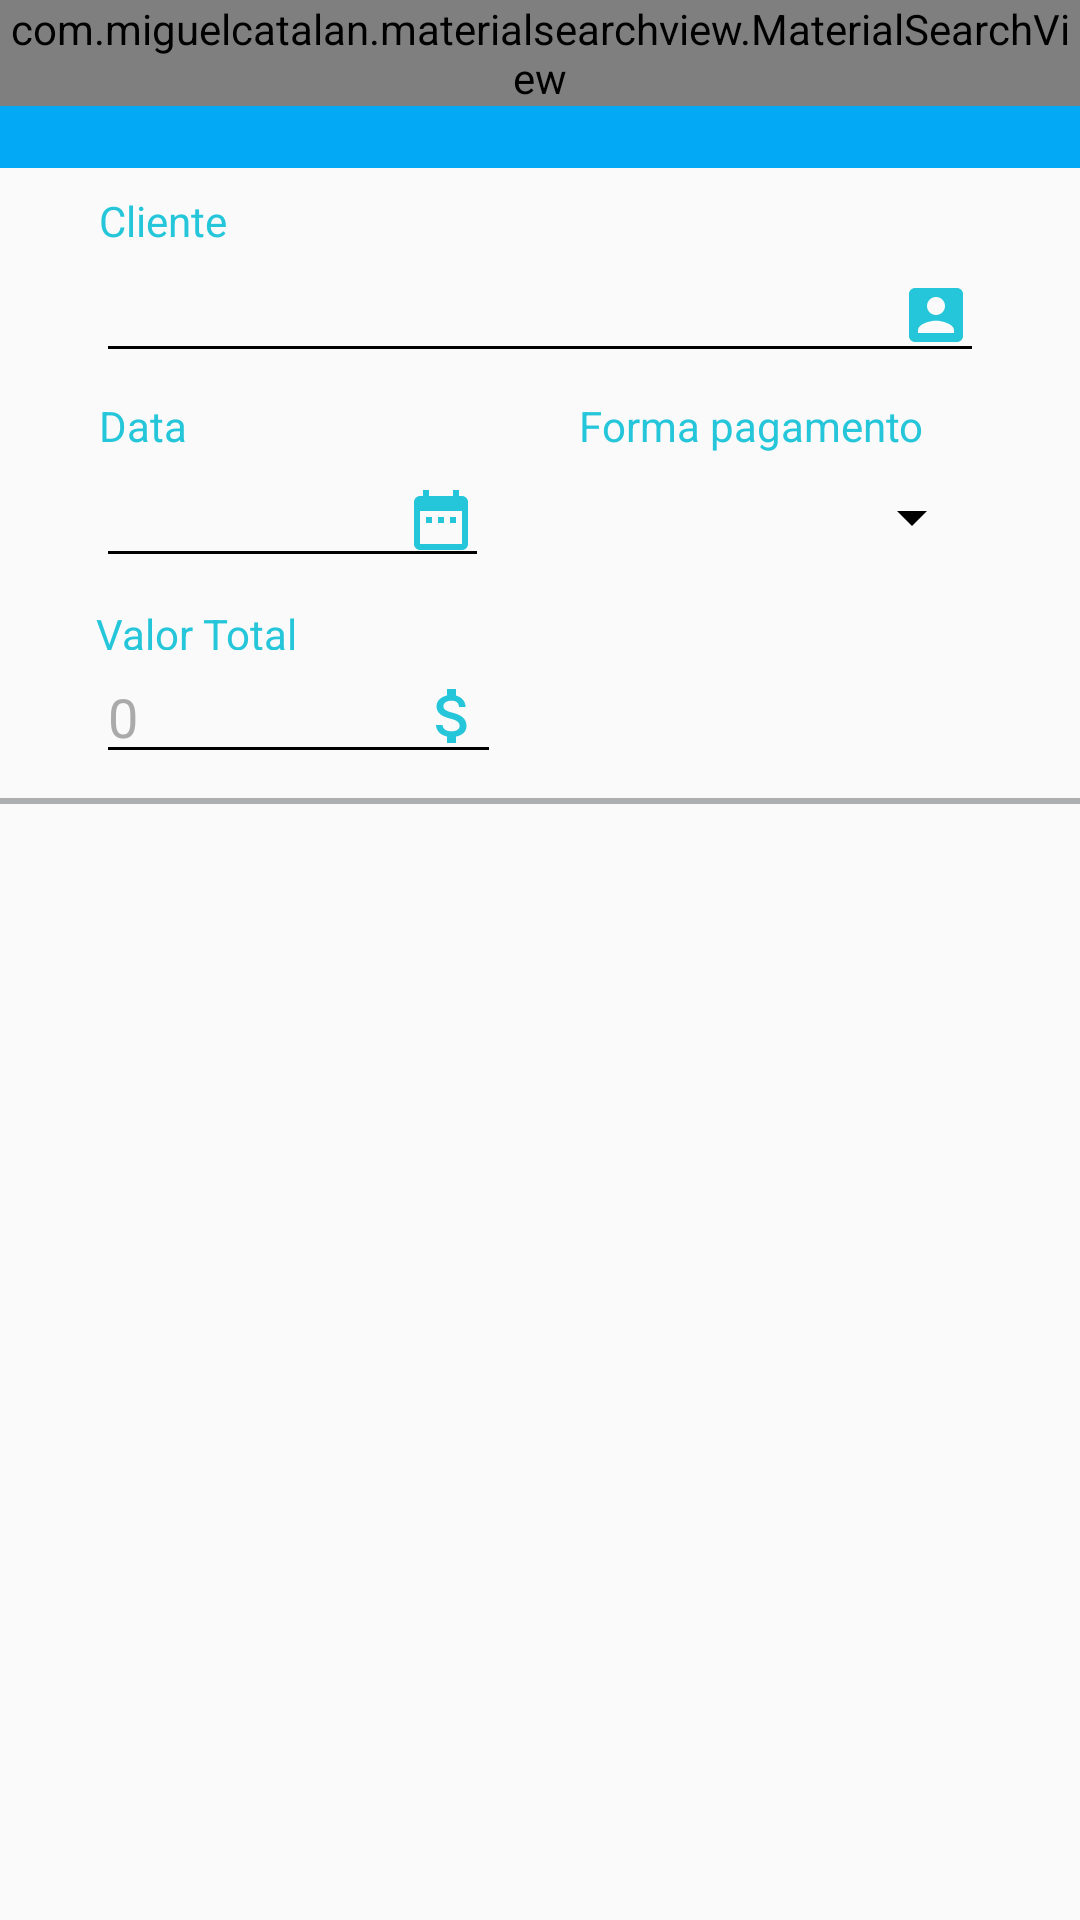

Here is an Android app screen rendered from its layout file. Give the layout XML and the strings, colors and styles it references.
<!-- AndroidManifest.xml: application theme AppTheme -->
<!-- res/layout/activity_venda.xml -->
<?xml version="1.0" encoding="utf-8"?>
<android.support.constraint.ConstraintLayout xmlns:android="http://schemas.android.com/apk/res/android"
    xmlns:app="http://schemas.android.com/apk/res-auto"
    xmlns:tools="http://schemas.android.com/tools"
    android:layout_width="match_parent"
    android:layout_height="match_parent"
    tools:context=".activity.VendaActivity"
    android:focusable="true"
    android:focusableInTouchMode="true">

    <include
        android:id="@+id/include3"
        layout="@layout/toolbar" />

    <EditText
        android:id="@+id/editTClienteVendaSelecionada"
        android:layout_width="0dp"
        android:layout_height="wrap_content"
        android:layout_marginEnd="32dp"
        android:layout_marginLeft="32dp"
        android:layout_marginRight="32dp"
        android:layout_marginStart="32dp"
        android:drawableEnd="@drawable/ic_people_box_black_24dp"
        android:ems="10"
        android:enabled="false"
        android:inputType="textPersonName"
        android:textColor="@android:color/darker_gray"
        app:layout_constraintEnd_toEndOf="parent"
        app:layout_constraintStart_toStartOf="parent"
        app:layout_constraintTop_toBottomOf="@+id/textView" />

    <EditText
        android:id="@+id/editTDataVendaSelecionada"
        android:layout_width="131dp"
        android:layout_height="wrap_content"
        android:layout_marginEnd="32dp"
        android:layout_marginLeft="32dp"
        android:layout_marginRight="32dp"
        android:layout_marginStart="32dp"
        android:drawableEnd="@drawable/ic_data_24dp"
        android:ems="10"
        android:enabled="false"
        android:inputType="textPersonName|date"
        android:textColor="@android:color/darker_gray"
        app:layout_constraintEnd_toStartOf="@+id/spinnerFormaPagementoVendaSelecionada"
        app:layout_constraintHorizontal_bias="0.0"
        app:layout_constraintStart_toStartOf="parent"
        app:layout_constraintTop_toBottomOf="@+id/textView17" />

    <EditText
        android:id="@+id/editTValorTotalVendaSelecionada"
        android:layout_width="135dp"
        android:layout_height="wrap_content"
        android:layout_marginEnd="8dp"
        android:layout_marginLeft="32dp"
        android:layout_marginRight="8dp"
        android:layout_marginStart="32dp"
        android:layout_marginTop="24dp"
        android:layout_weight="1"
        android:drawableEnd="@drawable/ic_attach_money_black_24dp"
        android:ems="10"
        android:enabled="false"
        android:inputType="numberDecimal"
        android:text="0"
        android:textColor="@android:color/darker_gray"
        app:layout_constraintEnd_toEndOf="parent"
        app:layout_constraintHorizontal_bias="0.0"
        app:layout_constraintStart_toStartOf="parent"
        app:layout_constraintTop_toBottomOf="@+id/editTDataVendaSelecionada" />

    <ImageView
        android:id="@+id/imageView2"
        android:layout_width="0dp"
        android:layout_height="2dp"
        android:layout_marginBottom="1dp"
        android:layout_marginTop="8dp"
        android:background="@color/colorCinza"
        app:layout_constraintBottom_toTopOf="@+id/recyclerViewVendaSelecionada"
        app:layout_constraintEnd_toEndOf="parent"
        app:layout_constraintStart_toStartOf="parent"
        app:layout_constraintTop_toBottomOf="@+id/editTValorTotalVendaSelecionada" />

    <android.support.v7.widget.RecyclerView
        android:id="@+id/recyclerViewVendaSelecionada"
        android:layout_width="0dp"
        android:layout_height="0dp"
        android:layout_marginBottom="1dp"
        android:layout_marginTop="11dp"
        android:padding="5dp"
        app:layout_constraintBottom_toBottomOf="parent"
        app:layout_constraintEnd_toEndOf="parent"
        app:layout_constraintStart_toStartOf="parent"
        app:layout_constraintTop_toBottomOf="@+id/editTValorTotalVendaSelecionada" />

    <TextView
        android:id="@+id/textView"
        android:layout_width="wrap_content"
        android:layout_height="wrap_content"
        android:layout_marginLeft="1dp"
        android:layout_marginStart="1dp"
        android:layout_marginTop="8dp"
        android:text="@string/cliente_venda_txt"
        android:textColor="@color/colorAccent"
        app:layout_constraintStart_toStartOf="@+id/editTClienteVendaSelecionada"
        app:layout_constraintTop_toBottomOf="@+id/include3" />

    <TextView
        android:id="@+id/textView15"
        android:layout_width="wrap_content"
        android:layout_height="wrap_content"
        android:layout_marginLeft="1dp"
        android:layout_marginStart="1dp"
        android:text="@string/data_venda_txt"
        android:textColor="@color/colorAccent"
        app:layout_constraintBottom_toTopOf="@+id/editTDataVendaSelecionada"
        app:layout_constraintStart_toStartOf="@+id/editTDataVendaSelecionada" />

    <TextView
        android:id="@+id/textView16"
        android:layout_width="wrap_content"
        android:layout_height="15dp"
        android:text="@string/total_venda_txt"
        android:textColor="@color/colorAccent"
        app:layout_constraintBottom_toTopOf="@+id/editTValorTotalVendaSelecionada"
        app:layout_constraintStart_toStartOf="@+id/editTValorTotalVendaSelecionada" />

    <Spinner
        android:id="@+id/spinnerFormaPagementoVendaSelecionada"
        android:layout_width="135dp"
        android:layout_height="0dp"
        android:layout_marginBottom="8dp"
        android:layout_marginEnd="32dp"
        android:layout_marginRight="32dp"
        app:layout_constraintBottom_toTopOf="@+id/textView16"
        app:layout_constraintEnd_toEndOf="parent"
        app:layout_constraintTop_toBottomOf="@+id/textView17" />

    <TextView
        android:id="@+id/textView17"
        android:layout_width="wrap_content"
        android:layout_height="wrap_content"
        android:layout_marginEnd="8dp"
        android:layout_marginRight="8dp"
        android:layout_marginTop="8dp"
        android:text="@string/form_pagamento_venda_txt"
        android:textColor="@color/colorAccent"
        app:layout_constraintEnd_toEndOf="parent"
        app:layout_constraintHorizontal_bias="0.0"
        app:layout_constraintStart_toStartOf="@+id/spinnerFormaPagementoVendaSelecionada"
        app:layout_constraintTop_toBottomOf="@+id/editTClienteVendaSelecionada" />


</android.support.constraint.ConstraintLayout>
<!-- res/layout/toolbar.xml (included above) -->
<?xml version="1.0" encoding="utf-8"?>
<FrameLayout
    xmlns:android="http://schemas.android.com/apk/res/android"
    android:layout_width="match_parent"
    android:layout_height="wrap_content">


    <android.support.v7.widget.Toolbar
        android:id="@+id/toolbarPrincipal"
        android:layout_width="match_parent"
        android:layout_height="?attr/actionBarSize"
        android:background="@color/colorPrimary"
        android:theme="@style/Toolbar"
        />
    <com.miguelcatalan.materialsearchview.MaterialSearchView
        android:id="@+id/materialSearchPrincipal"
        android:layout_width="match_parent"
        android:layout_height="wrap_content" />

</FrameLayout>
<!-- resources referenced by this layout -->
<resources>
  <color name="colorAccent">#26c6da</color>
  <color name="colorCinza">#acaeaf</color>
  <color name="colorPrimary">#03a9f4</color>
  <!-- drawable ic_attach_money_black_24dp (drawable) -->
  <vector android:height="24dp" android:tint="#26C6DA"
      android:viewportHeight="24.0" android:viewportWidth="24.0"
      android:width="24dp" xmlns:android="http://schemas.android.com/apk/res/android">
      <path android:fillColor="#FF000000" android:pathData="M11.8,10.9c-2.27,-0.59 -3,-1.2 -3,-2.15 0,-1.09 1.01,-1.85 2.7,-1.85 1.78,0 2.44,0.85 2.5,2.1h2.21c-0.07,-1.72 -1.12,-3.3 -3.21,-3.81V3h-3v2.16c-1.94,0.42 -3.5,1.68 -3.5,3.61 0,2.31 1.91,3.46 4.7,4.13 2.5,0.6 3,1.48 3,2.41 0,0.69 -0.49,1.79 -2.7,1.79 -2.06,0 -2.87,-0.92 -2.98,-2.1h-2.2c0.12,2.19 1.76,3.42 3.68,3.83V21h3v-2.15c1.95,-0.37 3.5,-1.5 3.5,-3.55 0,-2.84 -2.43,-3.81 -4.7,-4.4z"/>
  </vector>
  <!-- drawable ic_data_24dp (drawable) -->
  <vector android:height="24dp" android:tint="#26C6DA"
      android:viewportHeight="24.0" android:viewportWidth="24.0"
      android:width="24dp" xmlns:android="http://schemas.android.com/apk/res/android">
      <path android:fillColor="#FF000000" android:pathData="M9,11L7,11v2h2v-2zM13,11h-2v2h2v-2zM17,11h-2v2h2v-2zM19,4h-1L18,2h-2v2L8,4L8,2L6,2v2L5,4c-1.11,0 -1.99,0.9 -1.99,2L3,20c0,1.1 0.89,2 2,2h14c1.1,0 2,-0.9 2,-2L21,6c0,-1.1 -0.9,-2 -2,-2zM19,20L5,20L5,9h14v11z"/>
  </vector>
  <!-- drawable ic_people_box_black_24dp (drawable) -->
  <vector xmlns:android="http://schemas.android.com/apk/res/android"
          android:width="24dp"
          android:height="24dp"
          android:viewportWidth="24.0"
          android:viewportHeight="24.0">
      <path
          android:fillColor="#26c6da"
          android:pathData="M3,5v14c0,1.1 0.89,2 2,2h14c1.1,0 2,-0.9 2,-2L21,5c0,-1.1 -0.9,-2 -2,-2L5,3c-1.11,0 -2,0.9 -2,2zM15,9c0,1.66 -1.34,3 -3,3s-3,-1.34 -3,-3 1.34,-3 3,-3 3,1.34 3,3zM6,17c0,-2 4,-3.1 6,-3.1s6,1.1 6,3.1v1L6,18v-1z"/>
  </vector>
  <string name="cliente_venda_txt">Cliente</string>
  <string name="data_venda_txt">Data</string>
  <string name="form_pagamento_venda_txt">Forma pagamento</string>
  <string name="total_venda_txt">Valor Total</string>
  <style name="Toolbar" parent="Theme.AppCompat.NoActionBar">
  
      </style>
  <style name="AppTheme" parent="Theme.AppCompat.Light.NoActionBar">
          
          <item name="colorPrimary">@color/colorPrimary</item>
          <item name="colorPrimaryDark">@color/colorPrimaryDark</item>
          <item name="colorAccent">@color/colorAccent</item>
          <item name="android:colorForeground">@color/foreground_material_light</item>
          <item name="android:textColorPrimary">@android:color/black</item>
          <item name="android:textColorPrimaryInverse">@android:color/darker_gray</item>
          <item name="android:textColorSecondary">@android:color/black</item>
      </style>
  <color name="colorPrimaryDark">#0288d1</color>
  <color name="foreground_material_light">#ffffff</color>
</resources>
